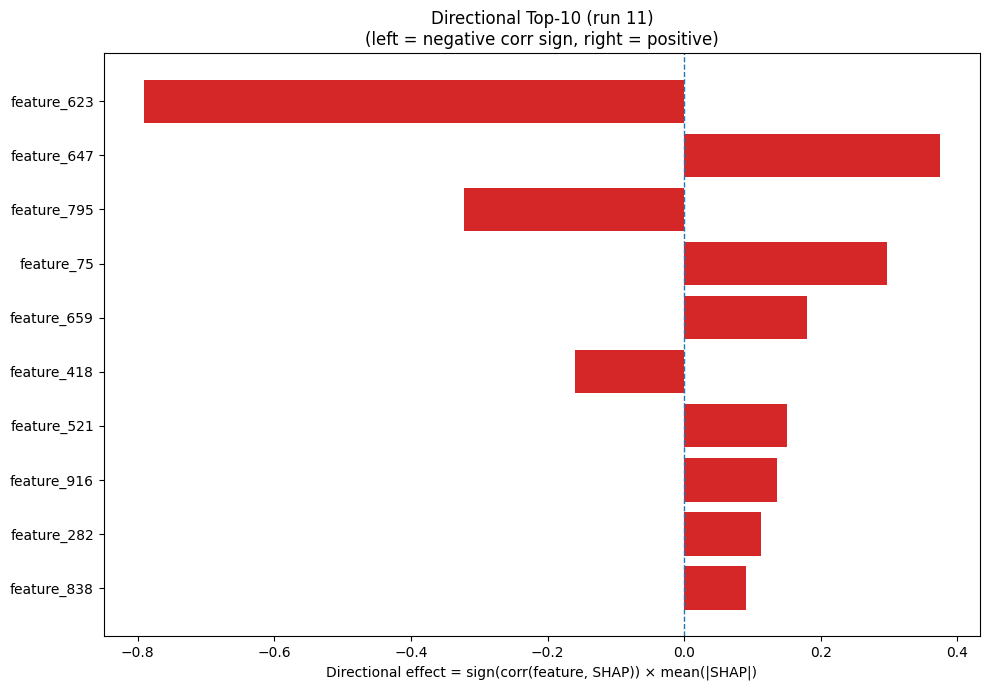

The data file committed next to this chart (first rows):
Index, Feature, CorrSign, MeanAbsSHAP, DirectionalEffect
623, feature_623, -1.0, 0.7915, -0.7915
647, feature_647, 1.0, 0.3747, 0.3747
795, feature_795, -1.0, 0.3221, -0.3221
75, feature_75, 1.0, 0.2972, 0.2972
659, feature_659, 1.0, 0.1798, 0.1798
418, feature_418, -1.0, 0.1598, -0.1598
521, feature_521, 1.0, 0.1505, 0.1505
916, feature_916, 1.0, 0.1362, 0.1362
282, feature_282, 1.0, 0.1129, 0.1129
838, feature_838, 1.0, 0.09042, 0.09042
406, feature_406, -1.0, 0.08867, -0.08867
598, feature_598, -1.0, 0.0796, -0.0796
36, feature_36, 1.0, 0.078, 0.078
229, feature_229, -1.0, 0.07328, -0.07328
481, feature_481, 1.0, 0.07253, 0.07253
188, feature_188, 1.0, 0.07021, 0.07021
543, feature_543, 1.0, 0.06794, 0.06794
280, feature_280, -1.0, 0.06301, -0.06301
358, feature_358, 1.0, 0.05967, 0.05967
448, feature_448, 1.0, 0.05792, 0.05792
934, feature_934, 1.0, 0.05505, 0.05505
776, feature_776, -1.0, 0.05328, -0.05328
725, feature_725, -1.0, 0.05022, -0.05022
729, feature_729, 1.0, 0.05016, 0.05016
228, feature_228, -1.0, 0.04659, -0.04659
714, feature_714, 1.0, 0.04626, 0.04626
975, feature_975, 1.0, 0.04496, 0.04496
134, feature_134, -1.0, 0.04351, -0.04351
829, feature_829, -1.0, 0.04271, -0.04271
1004, feature_1004, -1.0, 0.03636, -0.03636
234, feature_234, -1.0, 0.03612, -0.03612
744, feature_744, -1.0, 0.03569, -0.03569
458, feature_458, -1.0, 0.03479, -0.03479
19, feature_19, 1.0, 0.03404, 0.03404
527, feature_527, 1.0, 0.0331, 0.0331
912, feature_912, -1.0, 0.03309, -0.03309
950, feature_950, 1.0, 0.03226, 0.03226
223, feature_223, 1.0, 0.0297, 0.0297
573, feature_573, 1.0, 0.02679, 0.02679
322, feature_322, -1.0, 0.02642, -0.02642
825, feature_825, -1.0, 0.02515, -0.02515
571, feature_571, -1.0, 0.02402, -0.02402
672, feature_672, -1.0, 0.02392, -0.02392
715, feature_715, 1.0, 0.02298, 0.02298
104, feature_104, 1.0, 0.02274, 0.02274
266, feature_266, -1.0, 0.02165, -0.02165
586, feature_586, -1.0, 0.02086, -0.02086
747, feature_747, 1.0, 0.01986, 0.01986
391, feature_391, -1.0, 0.01977, -0.01977
262, feature_262, -1.0, 0.01973, -0.01973
29, feature_29, -1.0, 0.01973, -0.01973
181, feature_181, -1.0, 0.01908, -0.01908
113, feature_113, 1.0, 0.01852, 0.01852
771, feature_771, -1.0, 0.01839, -0.01839
419, feature_419, -1.0, 0.01775, -0.01775
247, feature_247, -1.0, 0.01769, -0.01769
117, feature_117, 1.0, 0.01695, 0.01695
542, feature_542, 1.0, 0.01639, 0.01639
646, feature_646, 1.0, 0.0154, 0.0154
409, feature_409, -1.0, 0.0154, -0.0154
... 964 more rows
